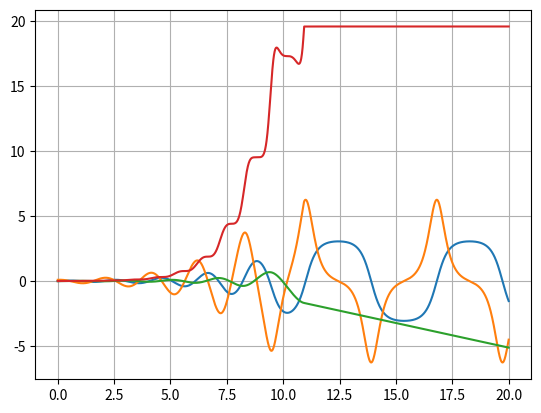

Generate this figure with matplotlib:
'''
Simulation of forced oscillations
Equation:
	Th'' = - g/L * sin(Th) + F / (m * L) * cos(Th)
'''

import matplotlib.pyplot as pp
import numpy as np

from math import sin, cos, pi

g = 9.81
L = 1.0
m = 1.0
h = 0.01
steps = 2000

t = [.0]
x = [.0]	# theta
y = [.1]	# angular velocity

a = [.0]	# cart position
b = [.0]	# cart speed

def e(x, y):
	return m * g * L * (1.0 - cos(x)) + m * (y * L) ** 2 / 2

def u(x, y):
	if e(x, y) >= 1.99 * m * g * L :
		return 0.0
	return 0.9 * y / m

def integrate(x, y):
	return - g / L * sin(x) + u(x, y) / L * cos(x)

for i in range(steps):
	x1 = x[i] + h * y[i]
	y1 = y[i] + h * integrate(x[i], y[i])

	x2 = x[i] + h * (y[i] + y1) * 0.5
	y2 = y[i] + h * (integrate(x[i], y[i]) + integrate(x1, y1)) * 0.5

	a1 = a[i] + h * b[i]
	b1 = b[i] + h * u(x[i], y[i])

	a2 = a[i] + h * (b[i] + b1) * 0.5
	b2 = b[i] + h * (u(x[i], y[i]) + u(x1, y1)) * 0.5

	t.append(t[i] + h)
	x.append(x2)
	y.append(y2)
	a.append(a2)
	b.append(b2)

def energy(x, y):
	e = []
	for i in range(len(x)):
		e.append(m * g * L * (1.0 - cos(x[i])) + m * (y[i] * L) ** 2 / 2)
	return e

pp.plot(t, x)
pp.plot(t, y)
pp.plot(t, a)
pp.plot(t, energy(x, y))
pp.grid(True)
pp.show()

